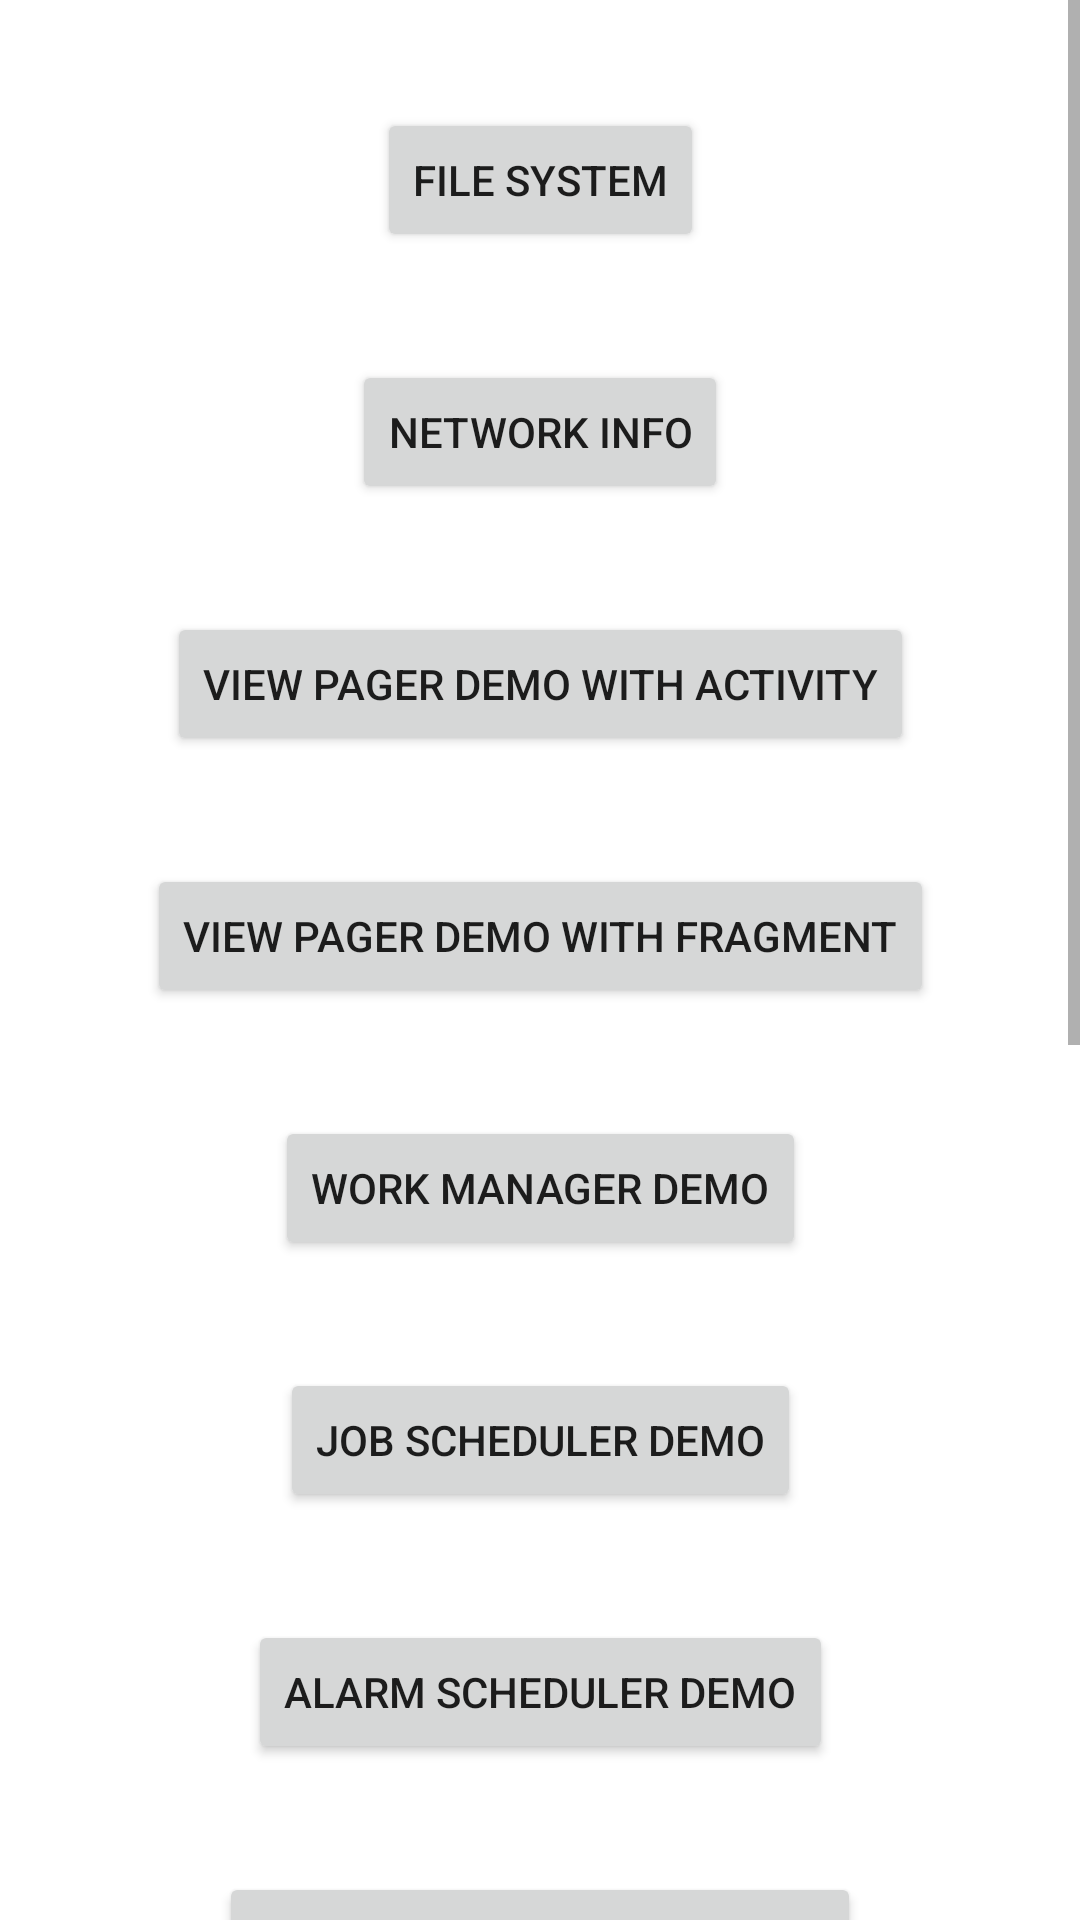

Produce the Android XML layout that renders to this screen, including the resource entries it uses.
<!-- AndroidManifest.xml: application theme Theme.FileSystemDemo -->
<!-- res/layout/activity_main.xml -->
<?xml version="1.0" encoding="utf-8"?>
<androidx.coordinatorlayout.widget.CoordinatorLayout xmlns:android="http://schemas.android.com/apk/res/android"
    xmlns:app="http://schemas.android.com/apk/res-auto"
    xmlns:tools="http://schemas.android.com/tools"
    android:id="@+id/mainCoordinator"
    android:layout_width="match_parent"
    android:layout_height="match_parent"
    tools:context=".views.activities.MainActivity"
    tools:ignore="MissingConstraints">

    <ScrollView
        android:layout_width="match_parent"
        android:layout_height="match_parent">

        <androidx.constraintlayout.widget.ConstraintLayout
            android:layout_width="match_parent"
            android:layout_height="wrap_content">

            <Button
                android:id="@+id/btnFileSystem"
                style="@style/MainButton"
                android:layout_width="wrap_content"
                android:layout_height="wrap_content"
                android:text="File System"
                app:layout_constraintTop_toTopOf="parent" />

            <Button
                android:id="@+id/btnNetworkInfo"
                style="@style/MainButton"
                android:layout_width="wrap_content"
                android:layout_height="wrap_content"
                android:text="Network Info"
                app:layout_constraintTop_toBottomOf="@id/btnFileSystem" />

            <Button
                android:id="@+id/btnViewPagerDemoActivity"
                style="@style/MainButton"
                android:layout_width="wrap_content"
                android:layout_height="wrap_content"
                android:text="View Pager Demo With Activity"
                app:layout_constraintTop_toBottomOf="@id/btnNetworkInfo" />

            <Button
                android:id="@+id/btnViewPagerDemoFragment"
                style="@style/MainButton"
                android:layout_width="wrap_content"
                android:layout_height="wrap_content"
                android:text="View Pager Demo With Fragment"
                app:layout_constraintTop_toBottomOf="@id/btnViewPagerDemoActivity" />

            <Button
                android:id="@+id/btnWorkManagerDemo"
                style="@style/MainButton"
                android:layout_width="wrap_content"
                android:layout_height="wrap_content"
                android:text="Work Manager Demo"
                app:layout_constraintTop_toBottomOf="@id/btnViewPagerDemoFragment" />

            <Button
                android:id="@+id/btnJobSchedulerDemo"
                style="@style/MainButton"
                android:layout_width="wrap_content"
                android:layout_height="wrap_content"
                android:text="Job Scheduler Demo"
                app:layout_constraintTop_toBottomOf="@id/btnWorkManagerDemo" />

            <Button
                android:id="@+id/btnAlarmManagerDemo"
                style="@style/MainButton"
                android:layout_width="wrap_content"
                android:layout_height="wrap_content"
                android:text="Alarm Scheduler Demo"
                app:layout_constraintTop_toBottomOf="@id/btnJobSchedulerDemo" />

            <Button
                android:id="@+id/btnBroadcastReceiverDemo"
                style="@style/MainButton"
                android:layout_width="wrap_content"
                android:layout_height="wrap_content"
                android:text="Broadcast Receiver Demo"
                app:layout_constraintTop_toBottomOf="@id/btnAlarmManagerDemo" />

            <Button
                android:id="@+id/btnTimerDemo"
                style="@style/MainButton"
                android:layout_width="wrap_content"
                android:layout_height="wrap_content"
                android:text="Timer Demo"
                app:layout_constraintTop_toBottomOf="@id/btnBroadcastReceiverDemo" />

            <Button
                android:id="@+id/btnPersistTimerDemo"
                style="@style/MainButton"
                android:layout_width="wrap_content"
                android:layout_height="wrap_content"
                android:text="Persist Timer Demo"
                app:layout_constraintTop_toBottomOf="@id/btnTimerDemo" />

            <Button
                android:id="@+id/btnConcurrencyDemo"
                style="@style/MainButton"
                android:layout_width="wrap_content"
                android:layout_height="wrap_content"
                android:text="Concurrency Demo"
                app:layout_constraintTop_toBottomOf="@id/btnTimerDemo" />

            <Button
                android:id="@+id/btnConnectMPower"
                style="@style/MainButton"
                android:layout_width="wrap_content"
                android:layout_height="wrap_content"
                android:text="Connect MPower"
                app:layout_constraintTop_toBottomOf="@id/btnConcurrencyDemo" />

            <Button
                android:id="@+id/btnScanBarcode"
                style="@style/MainButton"
                android:layout_width="wrap_content"
                android:layout_height="wrap_content"
                android:text="Scan Barcode"
                app:layout_constraintTop_toBottomOf="@id/btnConnectMPower" />

            <Button
                android:id="@+id/btnCustomGraph"
                style="@style/MainButton"
                android:layout_width="wrap_content"
                android:layout_height="wrap_content"
                android:text="Custom Graph"
                app:layout_constraintTop_toBottomOf="@id/btnConnectMPower" />

            <Button
                android:id="@+id/btnWebsocketDemo"
                style="@style/MainButton"
                android:layout_width="wrap_content"
                android:layout_height="wrap_content"
                android:text="Websocket Demo"
                app:layout_constraintTop_toBottomOf="@id/btnCustomGraph" />

            <Button
                android:id="@+id/btnSQLiteDemo"
                style="@style/MainButton"
                android:layout_width="wrap_content"
                android:layout_height="wrap_content"
                android:text="SQLite Demo"
                app:layout_constraintTop_toBottomOf="@id/btnWebsocketDemo" />

        </androidx.constraintlayout.widget.ConstraintLayout>
    </ScrollView>

</androidx.coordinatorlayout.widget.CoordinatorLayout>
<!-- resources referenced by this layout -->
<resources>
  <style name="MainButton">
          <item name="layout_constraintStart_toStartOf">parent</item>
          <item name="layout_constraintEnd_toEndOf">parent</item>
          <item name="android:layout_marginTop">@dimen/top_margin_to_parent</item>
      </style>
  <style name="Theme.FileSystemDemo" parent="Theme.MaterialComponents.DayNight.DarkActionBar">
          
          <item name="colorPrimary">@color/purple_500</item>
          <item name="colorPrimaryVariant">@color/purple_700</item>
          <item name="colorOnPrimary">@color/white</item>
          
          <item name="colorSecondary">@color/teal_200</item>
          <item name="colorSecondaryVariant">@color/teal_700</item>
          <item name="colorOnSecondary">@color/black</item>
          
          <item name="android:statusBarColor" tools:targetApi="l">?attr/colorPrimaryVariant</item>
          
      </style>
  <dimen name="top_margin_to_parent">36dp</dimen>
  <color name="purple_500">#FF6200EE</color>
  <color name="purple_700">#FF3700B3</color>
  <color name="white">#FFFFFFFF</color>
  <color name="teal_200">#FF03DAC5</color>
  <color name="teal_700">#FF018786</color>
  <color name="black">#FF000000</color>
</resources>
